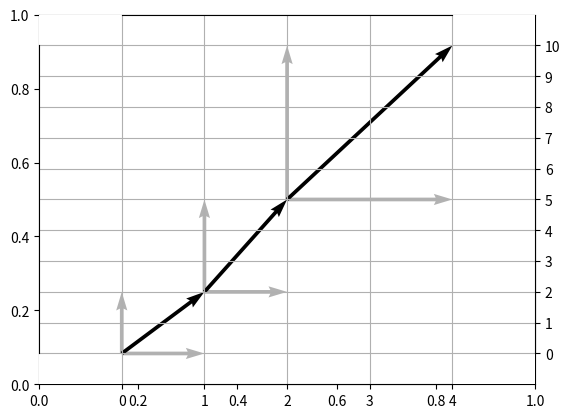

The matplotlib source for this figure:
import numpy as np
import matplotlib.pyplot as plt
from matplotlib import style

#style.use("fivethirtyeight")

fig = plt.figure(dpi=80)

ax = plt.subplot2grid((2,2), (0,0), rowspan=2, colspan=2)
ax = plt.subplot2grid((2,2), (0,0), rowspan=2, colspan=2)

#ax2.scatter([1,2,3],[1,2,3])


x_pos = [0, 0, 1, 1, 2, 2]
y_pos = [0, 0, 2, 2, 5, 5]
x_direct = [1, 0, 1, 0, 2, 0]
y_direct = [0, 2, 0, 3, 0, 5]

x2_pos = [0, 1, 2]
y2_pos = [0, 2, 5]
x2_direct = [1, 1, 2]
y2_direct = [2, 3, 5]

ax.quiver(x_pos,y_pos,x_direct,y_direct,
         scale=1, scale_units="xy", angles="xy", alpha=0.3)

ax.quiver(x2_pos,y2_pos,x2_direct,y2_direct,
         scale=1, scale_units="xy", angles="xy")


#ax.arrow(3.5, 3, 1, 0, head_width=0.05, head_length=0.1, color="k", alpha=0.5)

ax.axis([-1, 5, -1, 11])

plt.grid()

#ax.text(1,2.85,"i + i + i")
#ax.text(6.5,2.85,"3i")

ax.yaxis.set_ticks_position("right")

#Bring spine down
#ax.spines["right"].set_position(("data",5))

ax.spines["top"].set_bounds(0,4)
ax.spines["bottom"].set_bounds(0,4)
ax.spines["left"].set_bounds(0,10)
ax.spines["right"].set_bounds(0,10)

#ax2.get_yaxis().set_visible(False)
#ax2.spines["left"].set_visible(False)
#ax2.set_yticks([])

ax.set_xticks(range(0,5))
ax.set_yticks(range(0,11))

plt.show()
